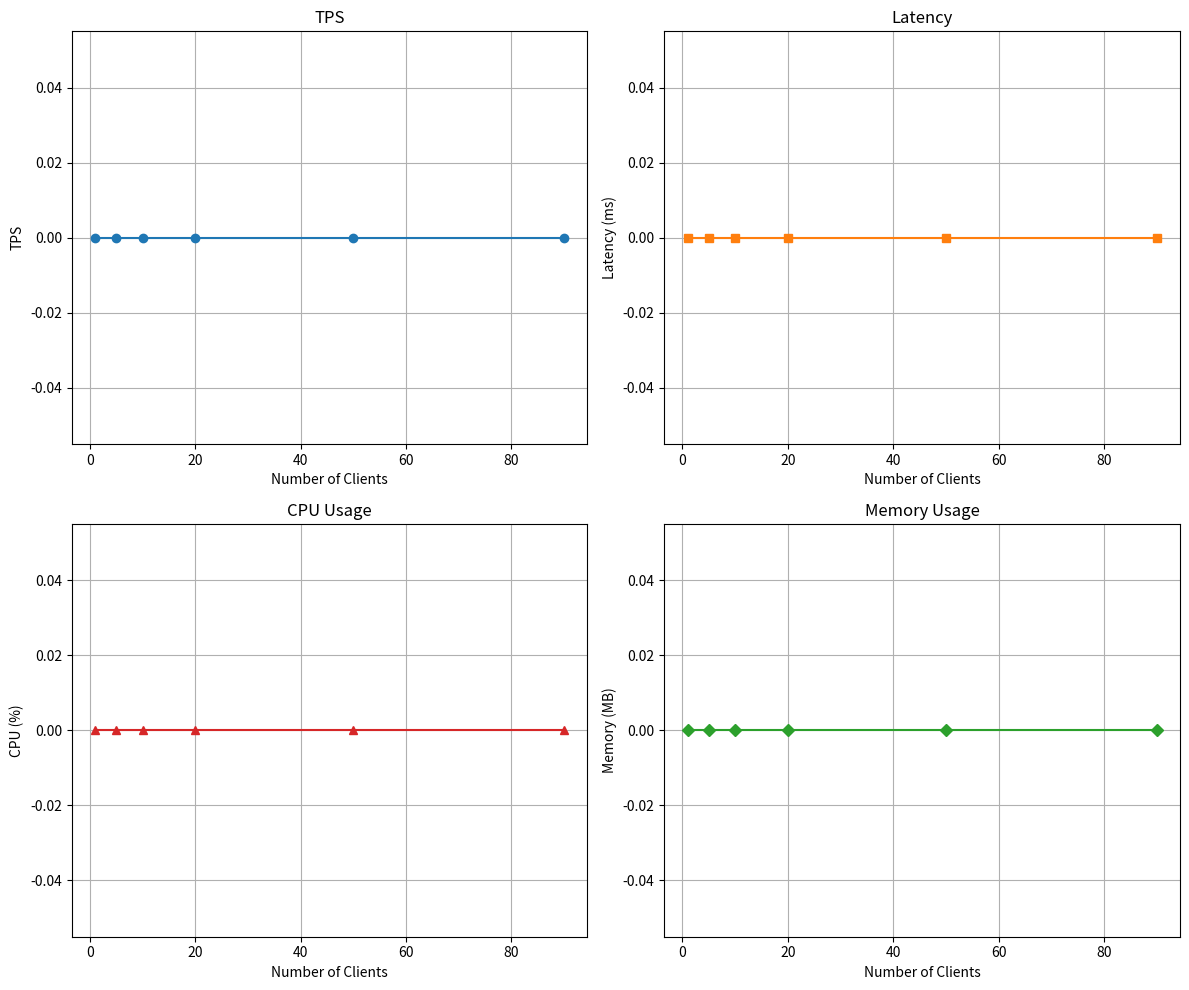

Recreate this plot in Python. (Note: this script raises an exception after producing the figure.)
import matplotlib.pyplot as plt

clients = [1, 5, 10, 20, 50, 90]
tps = [0, 0, 0, 0, 0, 0]
latency = [0, 0, 0., 0, 0, 0]
cpu = [0, 0, 0, 0, 0, 0]
memory = [0, 0, 0, 0, 0, 0]

fig, axs = plt.subplots(2, 2, figsize=(12, 10))

# TPS
axs[0, 0].plot(clients, tps, marker='o', label='TPS')
axs[0, 0].set_title('TPS')
axs[0, 0].set_xlabel('Number of Clients')
axs[0, 0].set_ylabel('TPS')
axs[0, 0].grid(True)

# Latency
axs[0, 1].plot(clients, latency, marker='s', color='tab:orange', label='Latency (ms)')
axs[0, 1].set_title('Latency')
axs[0, 1].set_xlabel('Number of Clients')
axs[0, 1].set_ylabel('Latency (ms)')
axs[0, 1].grid(True)

# CPU
axs[1, 0].plot(clients, cpu, marker='^', color='tab:red', label='CPU (%)')
axs[1, 0].set_title('CPU Usage')
axs[1, 0].set_xlabel('Number of Clients')
axs[1, 0].set_ylabel('CPU (%)')
axs[1, 0].grid(True)

# Memory
axs[1, 1].plot(clients, memory, marker='D', color='tab:green', label='Memory (MB)')
axs[1, 1].set_title('Memory Usage')
axs[1, 1].set_xlabel('Number of Clients')
axs[1, 1].set_ylabel('Memory (MB)')
axs[1, 1].grid(True)

plt.tight_layout()
plt.savefig("results/09_update_return copy.png")